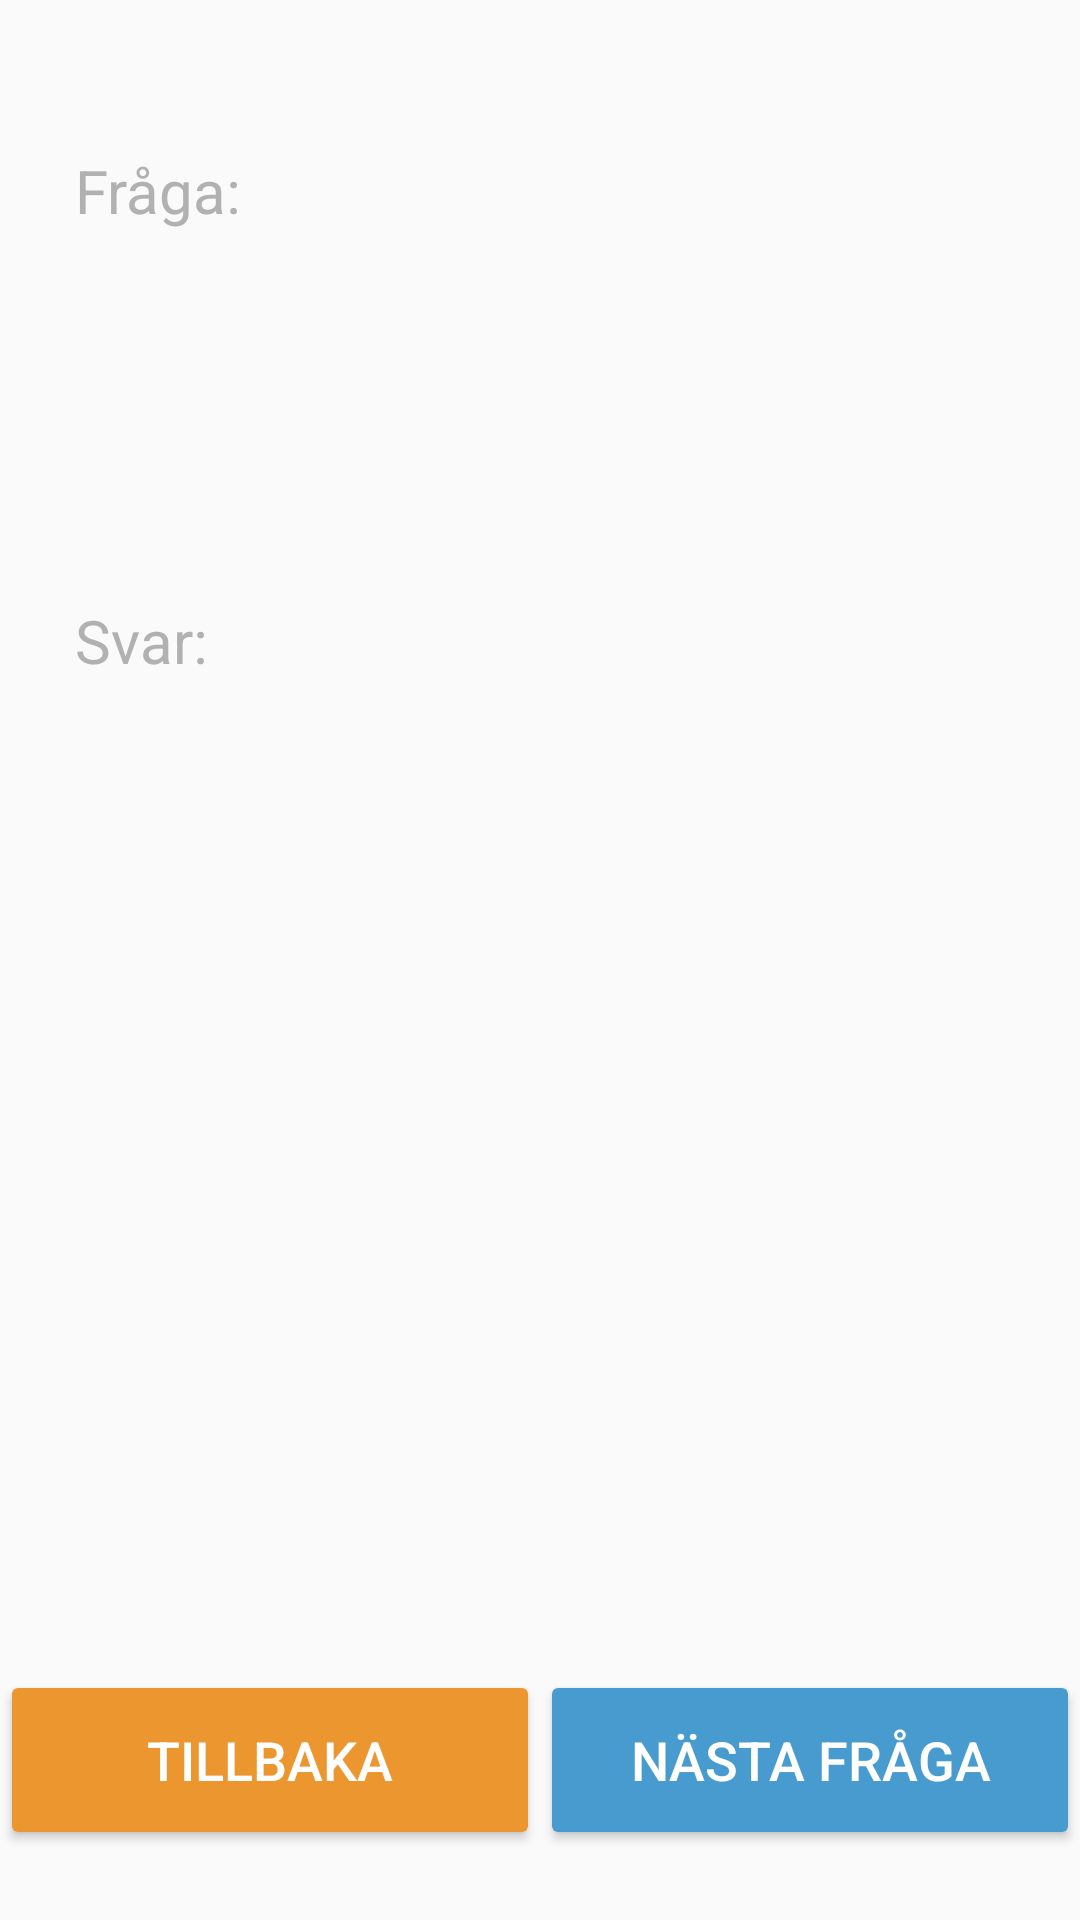

The Android layout XML behind this screen, and the referenced resources:
<!-- AndroidManifest.xml: application theme AppTheme -->
<!-- res/layout/activity_question.xml -->
<?xml version="1.0" encoding="utf-8"?>

<RelativeLayout xmlns:android="http://schemas.android.com/apk/res/android"
    xmlns:tools="http://schemas.android.com/tools"
    android:layout_width="match_parent"
    android:layout_height="match_parent"
    android:orientation="vertical"
    tools:context=".QuestionActivity">

    <TextView
        android:id="@+id/space"
        android:layout_width="wrap_content"
        android:layout_height="wrap_content"
        android:layout_alignBottom="@+id/counter"
        android:layout_alignParentLeft="true"
        android:layout_alignParentTop="true"
        android:layout_alignRight="@+id/l2_nextButton" />

    <View
        android:id="@+id/fakeView"
        android:layout_width="0dp"
        android:layout_height="0dp"
        android:layout_centerInParent="true" />

    <Button
        android:id="@+id/l2_nextButton"
        android:layout_width="fill_parent"
        android:layout_height="60dp"
        android:layout_above="@+id/menu_OrangeBild"
        android:layout_alignLeft="@+id/fakeView"
        android:layout_alignParentRight="true"
        android:layout_alignTop="@+id/l2_backButton"
        android:backgroundTint="@color/appBlue"
        android:text="@string/question_nästa_fråga"
        android:textColor="@color/appVit"
        android:textSize="18sp" />

    <Button
        android:id="@+id/l2_backButton"
        android:layout_width="fill_parent"
        android:layout_height="60dp"
        android:layout_above="@+id/menu_OrangeBild"
        android:layout_alignParentLeft="true"
        android:layout_alignRight="@+id/fakeView"
        android:backgroundTint="@color/appOrange"
        android:text="@string/question_tillbaka"
        android:textColor="@color/appVit"
        android:textSize="18sp" />

    <ImageView
        android:id="@+id/menu_OrangeBild"
        android:layout_width="fill_parent"
        android:layout_height="25dp"
        android:layout_alignParentBottom="true"
        android:layout_marginBottom="-2dp"
        android:scaleType="fitXY"
        android:src="@drawable/orange" />

    <TextView
        android:id="@+id/counter"
        android:layout_width="wrap_content"
        android:layout_height="wrap_content"
        android:layout_above="@+id/l2_nextButton"
        android:layout_centerHorizontal="true"
        android:textColor="@color/appSvart"
        android:textSize="18sp" />

    <RelativeLayout
        android:id="@+id/rel"
        android:layout_width="fill_parent"
        android:layout_height="fill_parent"
        android:layout_alignBottom="@+id/counter"
        android:layout_marginBottom="25dp"
        android:layout_marginLeft="25dp"
        android:layout_marginRight="25dp"
        android:layout_marginTop="50dp">

        <RelativeLayout
            android:layout_width="fill_parent"
            android:layout_height="fill_parent"
            android:layout_alignBottom="@+id/svar"
            android:layout_above="@id/svar">

            <TextView
                android:id="@+id/fråga"
                android:layout_width="wrap_content"
                android:layout_height="wrap_content"
                android:layout_alignParentLeft="true"
                android:layout_alignParentTop="true"
                android:layout_marginBottom="5dp"
                android:text="@string/question_fråga"
                android:textColor="@color/appGrå"
                android:textSize="20sp" />

            <ScrollView
                android:layout_width="wrap_content"
                android:layout_height="wrap_content"
                android:layout_alignParentLeft="true"
                android:layout_below="@+id/fråga"
                android:layout_marginBottom="35dp"
                android:fadeScrollbars="false"
                android:scrollbars="vertical">

                <TextView
                    android:id="@+id/l2_questionText"
                    android:layout_width="wrap_content"
                    android:layout_height="wrap_content"
                    android:gravity="left"
                    android:textColor="@color/appSvart"
                    android:textSize="22sp"
                    android:textStyle="bold" />
            </ScrollView>

        </RelativeLayout>

        <TextView
            android:id="@+id/svar"
            android:layout_width="wrap_content"
            android:layout_height="wrap_content"
            android:layout_alignParentLeft="true"
            android:layout_marginTop="150dp"
            android:text="@string/question_svar"
            android:textColor="@color/appGrå"
            android:textSize="20sp" />

        <ScrollView
            android:layout_width="wrap_content"
            android:layout_height="wrap_content"
            android:layout_alignParentLeft="true"
            android:layout_below="@+id/svar"

            android:fadeScrollbars="false"
            android:scrollbars="vertical">

            <TextView
                android:id="@+id/l2_answerText"
                android:layout_width="wrap_content"
                android:layout_height="wrap_content"
                android:gravity="left"
                android:textColor="@color/appSvart"
                android:textSize="22sp" />
        </ScrollView>
    </RelativeLayout>

</RelativeLayout>
<!-- resources referenced by this layout -->
<resources>
  <color name="appBlue">#489bce</color>
  <color name="appOrange">#ec962f</color>
  <color name="appSvart">#000000</color>
  <color name="appVit">#ffffff</color>
  <string name="question_svar">Svar:</string>
  <string name="question_tillbaka">TILLBAKA</string>
  <style name="AppTheme" parent="Base.Theme.AppCompat.Light.DarkActionBar">
          <item name="colorPrimary">@color/appBlue</item>
          <item name="colorPrimaryDark">@color/appBlue</item>
          <item name="colorControlNormal">@color/appOrange</item>
          <item name="colorControlActivated">@color/appOrange</item>
          <item name="colorControlHighlight">@color/appOrange</item>
          
      </style>
</resources>
